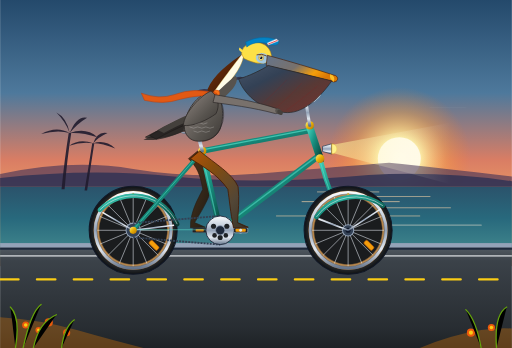
t = 0.00 s
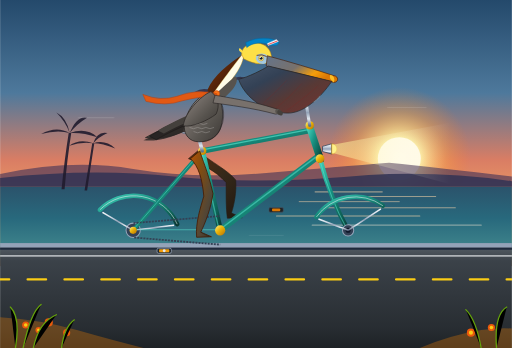
t = 0.67 s
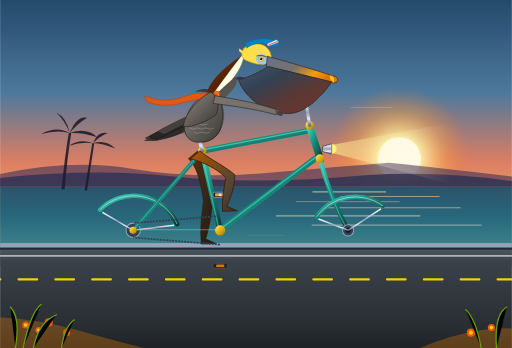
t = 1.33 s
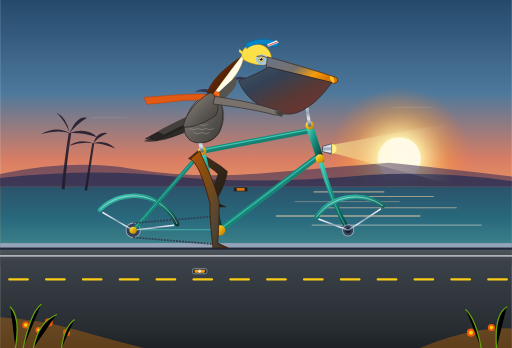
t = 2.00 s
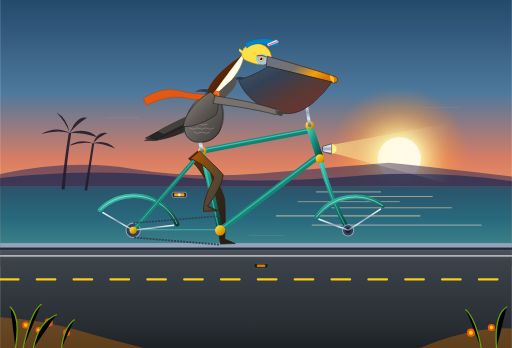
t = 2.67 s
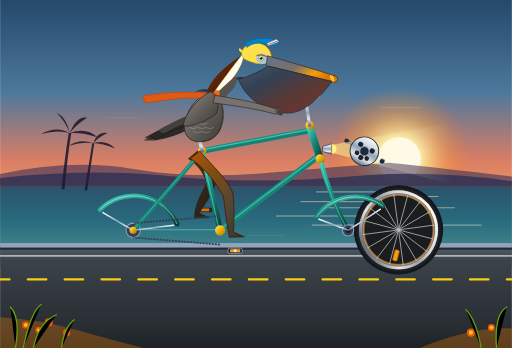
t = 3.33 s

The animated SVG that drew these frames (rendered in a browser with its animation timeline set to each time). Animation: 36 SMIL elements (animate=29,animateTransform=7); one cycle of 4.00 s, repeats indefinitely.

<svg xmlns="http://www.w3.org/2000/svg" xmlns:xlink="http://www.w3.org/1999/xlink" viewBox="0 0 1000 680" width="100%" height="100%">
  <defs>
    <!-- Inline CSS Stylesheet -->
    <style><![CDATA[
      .wheel-spin-rear {
        transform-origin: 260px 450px;
      }
      .wheel-spin-front {
        transform-origin: 680px 450px;
      }
      .crank-revolve {
        transform-origin: 430px 450px;
      }
      .pedal-counter-right {
        transform-origin: 470px 450px;
      }
      .pedal-counter-left {
        transform-origin: 390px 450px;
      }
      .eyeball-blink {
        transform-origin: 505px 115px;
      }
    ]]></style>

    <!-- Sky Gradient -->
    <linearGradient id="sky-grad" x1="0%" y1="0%" x2="0%" y2="100%">
      <stop offset="0%" stop-color="#24496b"/>
      <stop offset="35%" stop-color="#4e799c"/>
      <stop offset="60%" stop-color="#d97d64"/>
      <stop offset="82%" stop-color="#f7ab65"/>
      <stop offset="100%" stop-color="#fed685"/>
    </linearGradient>

    <!-- Sun Glow Gradient -->
    <radialGradient id="sun-glow" cx="50%" cy="50%" r="50%">
      <stop offset="0%" stop-color="#ffffff" stop-opacity="1"/>
      <stop offset="30%" stop-color="#fff2a1" stop-opacity="0.9"/>
      <stop offset="65%" stop-color="#ffa843" stop-opacity="0.4"/>
      <stop offset="100%" stop-color="#ff7b24" stop-opacity="0"/>
    </radialGradient>

    <!-- Ocean Gradient -->
    <linearGradient id="ocean-grad" x1="0%" y1="0%" x2="0%" y2="100%">
      <stop offset="0%" stop-color="#2b536b"/>
      <stop offset="40%" stop-color="#28697d"/>
      <stop offset="75%" stop-color="#3d828a"/>
      <stop offset="100%" stop-color="#c98a5d"/>
    </linearGradient>

    <!-- Coastal Road Asphalt Gradient -->
    <linearGradient id="road-grad" x1="0%" y1="0%" x2="0%" y2="100%">
      <stop offset="0%" stop-color="#555d65"/>
      <stop offset="15%" stop-color="#3b4249"/>
      <stop offset="80%" stop-color="#282d32"/>
      <stop offset="100%" stop-color="#1e2226"/>
    </linearGradient>

    <!-- Bicycle Frame Metallic Teal Gradient -->
    <linearGradient id="frame-teal" x1="0%" y1="0%" x2="100%" y2="100%">
      <stop offset="0%" stop-color="#42cfb9"/>
      <stop offset="40%" stop-color="#199383"/>
      <stop offset="80%" stop-color="#0e5f54"/>
      <stop offset="100%" stop-color="#083832"/>
    </linearGradient>

    <!-- Chrome / Steel Metal Gradient -->
    <linearGradient id="chrome-grad" x1="0%" y1="0%" x2="0%" y2="100%">
      <stop offset="0%" stop-color="#f8fafc"/>
      <stop offset="30%" stop-color="#cbd5e1"/>
      <stop offset="50%" stop-color="#94a3b8"/>
      <stop offset="75%" stop-color="#e2e8f0"/>
      <stop offset="100%" stop-color="#64748b"/>
    </linearGradient>

    <!-- Brass / Gold Accents Gradient -->
    <linearGradient id="brass-grad" x1="0%" y1="0%" x2="100%" y2="100%">
      <stop offset="0%" stop-color="#fef08a"/>
      <stop offset="45%" stop-color="#eab308"/>
      <stop offset="80%" stop-color="#ca8a04"/>
      <stop offset="100%" stop-color="#854d0e"/>
    </linearGradient>

    <!-- Leather Saddle Gradient -->
    <linearGradient id="leather-grad" x1="0%" y1="0%" x2="100%" y2="100%">
      <stop offset="0%" stop-color="#b45309"/>
      <stop offset="35%" stop-color="#78350f"/>
      <stop offset="75%" stop-color="#451a03"/>
      <stop offset="100%" stop-color="#270e02"/>
    </linearGradient>

    <!-- Vintage Gumwall Tire Sidewall Gradient -->
    <radialGradient id="gumwall-grad" cx="50%" cy="50%" r="50%">
      <stop offset="76%" stop-color="#1a1c1e"/>
      <stop offset="79%" stop-color="#b48348"/>
      <stop offset="86%" stop-color="#d4a365"/>
      <stop offset="89%" stop-color="#8a5c27"/>
      <stop offset="91%" stop-color="#222528"/>
      <stop offset="100%" stop-color="#0f1113"/>
    </radialGradient>

    <!-- Pelican Body Feather Gradient -->
    <linearGradient id="pelican-body-grad" x1="0%" y1="0%" x2="100%" y2="100%">
      <stop offset="0%" stop-color="#a8a29e"/>
      <stop offset="30%" stop-color="#78716c"/>
      <stop offset="65%" stop-color="#57534e"/>
      <stop offset="100%" stop-color="#3c3835"/>
    </linearGradient>

    <!-- Pelican Chestnut Nape Gradient -->
    <linearGradient id="pelican-nape-grad" x1="0%" y1="0%" x2="100%" y2="100%">
      <stop offset="0%" stop-color="#78350f"/>
      <stop offset="50%" stop-color="#542308"/>
      <stop offset="100%" stop-color="#2d1305"/>
    </linearGradient>

    <!-- Pelican Gular Throat Pouch Gradient -->
    <linearGradient id="pouch-grad" x1="0%" y1="0%" x2="100%" y2="100%">
      <stop offset="0%" stop-color="#475569"/>
      <stop offset="30%" stop-color="#334155"/>
      <stop offset="60%" stop-color="#583935"/>
      <stop offset="85%" stop-color="#6b3531"/>
      <stop offset="100%" stop-color="#3f2320"/>
    </linearGradient>

    <!-- Pelican Bill Gradient -->
    <linearGradient id="bill-grad" x1="0%" y1="0%" x2="100%" y2="50%">
      <stop offset="0%" stop-color="#64748b"/>
      <stop offset="50%" stop-color="#78716c"/>
      <stop offset="80%" stop-color="#f59e0b"/>
      <stop offset="100%" stop-color="#d97706"/>
    </linearGradient>

    <!-- Pelican Leg (Near) Gradient -->
    <linearGradient id="leg-near-grad" x1="0%" y1="0%" x2="100%" y2="100%">
      <stop offset="0%" stop-color="#b45309"/>
      <stop offset="30%" stop-color="#854d0e"/>
      <stop offset="70%" stop-color="#524636"/>
      <stop offset="100%" stop-color="#383226"/>
    </linearGradient>

    <!-- Pelican Leg (Far/Shadow) Gradient -->
    <linearGradient id="leg-far-grad" x1="0%" y1="0%" x2="100%" y2="100%">
      <stop offset="0%" stop-color="#5a2f0c"/>
      <stop offset="50%" stop-color="#36291a"/>
      <stop offset="100%" stop-color="#201810"/>
    </linearGradient>

    <!-- Headlight Beam Gradient -->
    <linearGradient id="light-beam" x1="0%" y1="0%" x2="100%" y2="0%">
      <stop offset="0%" stop-color="#fef08a" stop-opacity="0.6"/>
      <stop offset="40%" stop-color="#fef9c3" stop-opacity="0.25"/>
      <stop offset="100%" stop-color="#ffffff" stop-opacity="0"/>
    </linearGradient>
  </defs>

  <!-- ========================================== -->
  <!-- 1. SCENIC BACKGROUND & ENVIRONMENT         -->
  <!-- ========================================== -->
  <g id="scenery-background">
    <!-- Sky Rectangle -->
    <rect x="0" y="0" width="1000" height="520" fill="url(#sky-grad)"/>

    <!-- Setting Pacific Sun -->
    <circle cx="780" cy="310" r="140" fill="url(#sun-glow)"/>
    <circle cx="780" cy="310" r="42" fill="#fffbeb" opacity="0.95"/>

    <!-- Distant Mountain Headlands (Big Sur / Malibu Silhouette) -->
    <path d="M0 365 L0 340 Q140 310 260 330 T520 338 T760 318 Q860 328 1000 345 L1000 365 Z" fill="#4a3658" opacity="0.65"/>
    <path d="M0 365 L0 348 Q180 328 340 345 T720 342 Q860 334 1000 354 L1000 365 Z" fill="#323354" opacity="0.85"/>

    <!-- Ocean Surface with Sunset Shimmer -->
    <rect x="0" y="365" width="1000" height="155" fill="url(#ocean-grad)"/>

    <!-- Shimmering Wave Crests (SMIL Animated Horizon Ripples) -->
    <g stroke="#fed7aa" stroke-opacity="0.6" stroke-width="1.8" stroke-linecap="round">
      <line x1="620" y1="375" x2="740" y2="375">
        <animate attributeName="x1" values="620;610;620" dur="3s" repeatCount="indefinite"/>
        <animate attributeName="x2" values="740;755;740" dur="3s" repeatCount="indefinite"/>
        <animate attributeName="stroke-opacity" values="0.6;0.9;0.6" dur="3s" repeatCount="indefinite"/>
      </line>
      <line x1="680" y1="384" x2="840" y2="384">
        <animate attributeName="x1" values="680;665;680" dur="2.4s" repeatCount="indefinite"/>
        <animate attributeName="x2" values="840;860;840" dur="2.4s" repeatCount="indefinite"/>
      </line>
      <line x1="590" y1="394" x2="780" y2="394">
        <animate attributeName="x1" values="590;575;590" dur="3.6s" repeatCount="indefinite"/>
        <animate attributeName="stroke-opacity" values="0.7;0.3;0.7" dur="3.6s" repeatCount="indefinite"/>
      </line>
      <line x1="650" y1="406" x2="880" y2="406">
        <animate attributeName="x1" values="650;630;650" dur="2.8s" repeatCount="indefinite"/>
        <animate attributeName="x2" values="880;900;880" dur="2.8s" repeatCount="indefinite"/>
      </line>
      <line x1="540" y1="422" x2="820" y2="422">
        <animate attributeName="stroke-width" values="1.8;2.8;1.8" dur="4s" repeatCount="indefinite"/>
      </line>
      <line x1="610" y1="440" x2="940" y2="440" stroke-width="2.5" stroke="#ffedd5" opacity="0.7"/>
    </g>

    <!-- Distant California Palm Trees along coastal bluff -->
    <g fill="#211c2e" opacity="0.9">
      <!-- Palm 1 -->
      <path d="M120 370 Q126 310 134 260 L139 260 Q131 310 126 370 Z"/>
      <path d="M136 260 Q110 245 80 262 Q112 253 136 260 Z"/>
      <path d="M136 260 Q130 230 110 220 Q128 238 136 260 Z"/>
      <path d="M136 260 Q150 225 170 230 Q150 242 136 260 Z"/>
      <path d="M136 260 Q168 248 190 268 Q160 258 136 260 Z"/>
      <!-- Palm 2 -->
      <path d="M165 372 Q173 325 180 280 L184 280 Q177 325 170 372 Z"/>
      <path d="M182 280 Q155 270 135 285 Q160 276 182 280 Z"/>
      <path d="M182 280 Q190 255 210 260 Q192 268 182 280 Z"/>
      <path d="M182 280 Q205 272 225 290 Q200 280 182 280 Z"/>
    </g>

    <!-- Distant Soaring Brown Pelicans -->
    <g fill="#2d2238" opacity="0.75">
      <path d="M380 180 Q395 170 410 176 Q425 170 440 180 Q425 177 410 183 Q395 177 380 180 Z"/>
      <path d="M435 155 Q447 147 460 152 Q472 147 485 155 Q472 152 460 157 Q447 152 435 155 Z"/>
    </g>

    <!-- Coastal Boardwalk / Road Surface -->
    <polygon points="0,480 1000,480 1000,680 0,680" fill="url(#road-grad)"/>
    <!-- Guardrail / Concrete Curb Edge -->
    <rect x="0" y="475" width="1000" height="9" fill="#94a3b8"/>
    <rect x="0" y="484" width="1000" height="4" fill="#1e293b"/>

    <!-- Animated Ground Bike-Lane Dashes (Moving Left at speed matched to wheels) -->
    <!-- Wheel circumference = 2*PI*86 = 540.35px per rev (0.8s), so speed is 1080.7px per 1.6s cycle -->
    <g stroke="#facc15" stroke-width="4.5" stroke-linecap="round">
      <line x1="0" y1="546" x2="1000" y2="546" stroke-dasharray="36 36">
        <animate attributeName="stroke-dashoffset" from="0" to="1080" dur="1.6s" repeatCount="indefinite"/>
      </line>
    </g>
    <!-- Solid White Road Boundary Line -->
    <line x1="0" y1="500" x2="1000" y2="500" stroke="#f8fafc" stroke-width="3" opacity="0.6"/>
  </g>

  <!-- ========================================== -->
  <!-- 2. BICYCLE (FAR SIDE COMPONENTS)          -->
  <!-- ========================================== -->

  <!-- Left Pedal & Left Crank Arm (Far side, 180 deg out of phase from right side) -->
  <!-- Crank spindle at (430, 450). Left crank points backward/left at t=0 -->
  <g id="bicycle-crank-far" class="crank-revolve">
    <animateTransform attributeName="transform" type="rotate"
                      from="0 430 450" to="360 430 450"
                      dur="1.6s" repeatCount="indefinite"/>
    <!-- Far Crank Arm -->
    <line x1="430" y1="450" x2="390" y2="450" stroke="#475569" stroke-width="7" stroke-linecap="round"/>
    <circle cx="390" cy="450" r="4.5" fill="#1e293b"/>

    <!-- Far Pedal Platform: Counter-rotates around its center (390, 450) to stay horizontal -->
    <g class="pedal-counter-left">
      <animateTransform attributeName="transform" type="rotate"
                        from="0 390 450" to="-360 390 450"
                        dur="1.6s" repeatCount="indefinite"/>
      <!-- Far Pedal Cage & Amber Reflector -->
      <rect x="376" y="445.5" width="28" height="9" rx="2.5" fill="#1e2226" stroke="#4b5563" stroke-width="1.2"/>
      <rect x="382" y="447.5" width="16" height="5" rx="1.5" fill="#d97706"/>
    </g>
  </g>

  <!-- ========================================== -->
  <!-- 3. PELICAN (FAR / LEFT LEG - ANIMATED)     -->
  <!-- ========================================== -->
  <!-- Positioned behind bicycle frame, shaded darker, exactly 180° out of phase with right leg -->
  <g id="pelican-leg-left">
    <path fill="url(#leg-far-grad)" stroke="#271d15" stroke-width="1.2" stroke-linejoin="round">
      <animate attributeName="d" dur="1.6s" repeatCount="indefinite"
        values="
          M 386 295 C 396 320 406 340 414 365 C 408 390 392 415 380 435 L 401 444 L 372 445 C 371 415 386 390 396 370 C 391 340 384 325 368 310 Z;
          M 386 295 C 401 315 416 330 426 345 C 422 368 406 390 392 407 L 413 416 L 384 417 C 384 390 401 368 408 350 C 398 330 386 320 368 310 Z;
          M 386 295 C 406 310 428 320 444 335 C 441 355 432 375 420 395 L 441 404 L 412 405 C 412 375 422 355 426 340 C 411 325 391 315 368 310 Z;
          M 386 295 C 411 315 441 328 460 345 C 461 368 456 390 448 407 L 469 416 L 440 417 C 438 390 441 368 442 350 C 421 330 394 318 368 310 Z;
          M 386 295 C 416 320 451 340 461 365 C 464 390 461 415 460 435 L 481 444 L 452 445 C 446 415 444 390 441 370 C 421 340 391 325 368 310 Z;
          M 386 295 C 411 330 436 355 446 385 C 449 415 449 445 448 463 L 469 472 L 440 473 C 434 445 431 415 428 390 C 411 355 391 325 368 310 Z;
          M 386 295 C 401 330 416 360 424 395 C 424 425 423 455 421 475 L 441 484 L 412 485 C 408 455 406 425 406 398 C 396 360 386 325 368 310 Z;
          M 386 295 C 396 325 406 355 411 385 C 408 415 400 445 392 463 L 413 472 L 384 473 C 381 445 388 415 393 390 C 391 355 384 325 368 310 Z;
          M 386 295 C 396 320 406 340 414 365 C 408 390 392 415 380 435 L 401 444 L 372 445 C 371 415 386 390 396 370 C 391 340 384 325 368 310 Z"
        keyTimes="0; 0.125; 0.25; 0.375; 0.5; 0.625; 0.75; 0.875; 1"/>
    </path>
  </g>

  <!-- ========================================== -->
  <!-- 4. BICYCLE WHEELS & FRAME STRUCTURE        -->
  <!-- ========================================== -->

  <!-- REAR WHEEL (Center: 260, 450) -->
  <g id="rear-wheel-assembly">
    <!-- Rotating Wheel Structure (Tire, Rim, Spokes, Reflector, Valve) -->
    <g class="wheel-spin-rear">
      <animateTransform attributeName="transform" type="rotate"
                        from="0 260 450" to="360 260 450"
                        dur="0.8s" repeatCount="indefinite"/>

      <!-- Outer Tire & Gumwall Sidewall -->
      <circle cx="260" cy="450" r="86" fill="url(#gumwall-grad)" stroke="#111827" stroke-width="2"/>
      <!-- Inner Polished Aluminum Rim -->
      <circle cx="260" cy="450" r="74" fill="none" stroke="url(#chrome-grad)" stroke-width="6"/>
      <circle cx="260" cy="450" r="71" fill="none" stroke="#475569" stroke-width="1"/>

      <!-- 16 Bicycle Spokes radiating from hub to rim -->
      <g stroke="#e2e8f0" stroke-width="1.3" opacity="0.85">
        <line x1="260" y1="450" x2="330" y2="450"/>
        <line x1="260" y1="450" x2="325" y2="477"/>
        <line x1="260" y1="450" x2="309" y2="499"/>
        <line x1="260" y1="450" x2="287" y2="515"/>
        <line x1="260" y1="450" x2="260" y2="520"/>
        <line x1="260" y1="450" x2="233" y2="515"/>
        <line x1="260" y1="450" x2="211" y2="499"/>
        <line x1="260" y1="450" x2="195" y2="477"/>
        <line x1="260" y1="450" x2="190" y2="450"/>
        <line x1="260" y1="450" x2="195" y2="423"/>
        <line x1="260" y1="450" x2="211" y2="401"/>
        <line x1="260" y1="450" x2="233" y2="385"/>
        <line x1="260" y1="450" x2="260" y2="380"/>
        <line x1="260" y1="450" x2="287" y2="385"/>
        <line x1="260" y1="450" x2="309" y2="401"/>
        <line x1="260" y1="450" x2="325" y2="423"/>
      </g>

      <!-- Spoke Spoke-Mounted Amber Reflector (Visual rotation indicator) -->
      <rect x="290" y="475" width="22" height="9" rx="3" fill="#f59e0b" stroke="#b45309" stroke-width="1.2" transform="rotate(45 301 479)"/>
      <!-- Valve Stem -->
      <rect x="258.5" y="377" width="3" height="7" fill="#d4af37"/>
    </g>

    <!-- Stationary Rear Axle Hub & Cassette/Cog -->
    <circle cx="260" cy="450" r="14" fill="#334155" stroke="#94a3b8" stroke-width="2"/>
    <circle cx="260" cy="450" r="6" fill="#0f172a"/>
  </g>

  <!-- REAR FENDER (Mudguard) & CHROME STAYS -->
  <g id="rear-fender">
    <!-- Curved Vintage Fender Profile -->
    <path d="M 195 410 A 93 93 0 0 1 346 438" fill="none" stroke="url(#frame-teal)" stroke-width="9" stroke-linecap="round"/>
    <path d="M 195 410 A 93 93 0 0 1 346 438" fill="none" stroke="#f8fafc" stroke-width="1.5" opacity="0.65"/>
    <!-- Tubular Chrome Fender Stays connecting to Rear Axle -->
    <line x1="260" y1="450" x2="200" y2="415" stroke="url(#chrome-grad)" stroke-width="3"/>
    <line x1="260" y1="450" x2="340" y2="440" stroke="url(#chrome-grad)" stroke-width="3"/>
  </g>

  <!-- BICYCLE FRAME TUBING -->
  <g id="bicycle-frame">
    <!-- Chainstays (Rear Dropout to Bottom Bracket) -->
    <line x1="260" y1="450" x2="430" y2="450" stroke="url(#frame-teal)" stroke-width="9" stroke-linecap="round"/>
    <line x1="260" y1="449" x2="430" y2="449" stroke="#5eead4" stroke-width="2" opacity="0.5"/>

    <!-- Seatstays (Rear Dropout to Seat Cluster) -->
    <line x1="260" y1="450" x2="395" y2="295" stroke="url(#frame-teal)" stroke-width="8" stroke-linecap="round"/>
    <line x1="260" y1="449" x2="395" y2="294" stroke="#5eead4" stroke-width="1.8" opacity="0.5"/>

    <!-- Seat Tube (Bottom Bracket to Seat Cluster) -->
    <line x1="430" y1="450" x2="395" y2="295" stroke="url(#frame-teal)" stroke-width="11" stroke-linecap="round"/>
    <line x1="428" y1="450" x2="393" y2="295" stroke="#5eead4" stroke-width="2.5" opacity="0.5"/>

    <!-- Down Tube (Bottom Bracket to Head Tube Base) -->
    <line x1="430" y1="450" x2="622" y2="305" stroke="url(#frame-teal)" stroke-width="12" stroke-linecap="round"/>
    <line x1="430" y1="448" x2="622" y2="303" stroke="#5eead4" stroke-width="2.8" opacity="0.5"/>

    <!-- Top Tube (Seat Cluster to Head Tube Top) -->
    <line x1="395" y1="295" x2="605" y2="255" stroke="url(#frame-teal)" stroke-width="11" stroke-linecap="round"/>
    <line x1="395" y1="293" x2="605" y2="253" stroke="#5eead4" stroke-width="2.5" opacity="0.6"/>

    <!-- Head Tube -->
    <line x1="626" y1="312" x2="604" y2="245" stroke="url(#frame-teal)" stroke-width="14" stroke-linecap="round"/>

    <!-- Front Curved Fork Blades (Head Tube to Front Axle) -->
    <path d="M 625 310 Q 646 390 680 450" fill="none" stroke="url(#frame-teal)" stroke-width="9" stroke-linecap="round"/>
    <path d="M 624 310 Q 645 390 679 450" fill="none" stroke="#5eead4" stroke-width="2" opacity="0.5"/>

    <!-- Polished Vintage Brass Frame Lugs -->
    <circle cx="395" cy="295" r="8" fill="url(#brass-grad)"/>
    <circle cx="625" cy="310" r="8.5" fill="url(#brass-grad)"/>
    <circle cx="605" cy="245" r="8" fill="url(#brass-grad)"/>
    <circle cx="430" cy="450" r="10" fill="url(#brass-grad)"/>
    <circle cx="260" cy="450" r="7" fill="url(#brass-grad)"/>
    <circle cx="680" cy="450" r="7" fill="url(#brass-grad)"/>
  </g>

  <!-- FRONT WHEEL (Center: 680, 450) -->
  <g id="front-wheel-assembly">
    <!-- Rotating Wheel Structure (Tire, Rim, Spokes, Reflector, Valve) -->
    <g class="wheel-spin-front">
      <animateTransform attributeName="transform" type="rotate"
                        from="0 680 450" to="360 680 450"
                        dur="0.8s" repeatCount="indefinite"/>

      <!-- Outer Tire & Gumwall Sidewall -->
      <circle cx="680" cy="450" r="86" fill="url(#gumwall-grad)" stroke="#111827" stroke-width="2"/>
      <!-- Inner Polished Aluminum Rim -->
      <circle cx="680" cy="450" r="74" fill="none" stroke="url(#chrome-grad)" stroke-width="6"/>
      <circle cx="680" cy="450" r="71" fill="none" stroke="#475569" stroke-width="1"/>

      <!-- 16 Bicycle Spokes radiating from hub to rim -->
      <g stroke="#e2e8f0" stroke-width="1.3" opacity="0.85">
        <line x1="680" y1="450" x2="750" y2="450"/>
        <line x1="680" y1="450" x2="745" y2="477"/>
        <line x1="680" y1="450" x2="729" y2="499"/>
        <line x1="680" y1="450" x2="707" y2="515"/>
        <line x1="680" y1="450" x2="680" y2="520"/>
        <line x1="680" y1="450" x2="653" y2="515"/>
        <line x1="680" y1="450" x2="631" y2="499"/>
        <line x1="680" y1="450" x2="615" y2="477"/>
        <line x1="680" y1="450" x2="610" y2="450"/>
        <line x1="680" y1="450" x2="615" y2="423"/>
        <line x1="680" y1="450" x2="631" y2="401"/>
        <line x1="680" y1="450" x2="653" y2="385"/>
        <line x1="680" y1="450" x2="680" y2="380"/>
        <line x1="680" y1="450" x2="707" y2="385"/>
        <line x1="680" y1="450" x2="729" y2="401"/>
        <line x1="680" y1="450" x2="745" y2="423"/>
      </g>

      <!-- Spoke Spoke-Mounted Amber Reflector (Visual rotation indicator) -->
      <rect x="710" y="475" width="22" height="9" rx="3" fill="#f59e0b" stroke="#b45309" stroke-width="1.2" transform="rotate(45 721 479)"/>
      <!-- Valve Stem -->
      <rect x="678.5" y="377" width="3" height="7" fill="#d4af37"/>
    </g>

    <!-- Stationary Front Axle Hub -->
    <circle cx="680" cy="450" r="11" fill="#334155" stroke="#94a3b8" stroke-width="2"/>
    <circle cx="680" cy="450" r="5" fill="#0f172a"/>
  </g>

  <!-- FRONT FENDER (Mudguard) & CHROME STAYS -->
  <g id="front-fender">
    <path d="M 618 424 A 93 93 0 0 1 748 402" fill="none" stroke="url(#frame-teal)" stroke-width="9" stroke-linecap="round"/>
    <path d="M 618 424 A 93 93 0 0 1 748 402" fill="none" stroke="#f8fafc" stroke-width="1.5" opacity="0.65"/>
    <line x1="680" y1="450" x2="622" y2="428" stroke="url(#chrome-grad)" stroke-width="3"/>
    <line x1="680" y1="450" x2="744" y2="408" stroke="url(#chrome-grad)" stroke-width="3"/>
  </g>

  <!-- SADDLE (Leather Touring Seat with Dual Chrome Springs) -->
  <g id="bicycle-saddle">
    <!-- Chrome Seatpost extending from Seat Cluster -->
    <line x1="395" y1="295" x2="385" y2="256" stroke="url(#chrome-grad)" stroke-width="7" stroke-linecap="round"/>
    <!-- Dual Chrome Coil Springs -->
    <circle cx="360" cy="254" r="6" fill="none" stroke="url(#chrome-grad)" stroke-width="3"/>
    <circle cx="368" cy="254" r="5" fill="none" stroke="url(#chrome-grad)" stroke-width="3"/>
    <line x1="358" y1="250" x2="386" y2="254" stroke="#475569" stroke-width="3.5"/>

    <!-- Handcrafted Leather Saddle Contour -->
    <path d="M 348 244 C 362 242 384 246 408 248 C 412 251 408 256 398 256 C 378 255 363 257 350 254 C 345 252 345 245 348 244 Z"
          fill="url(#leather-grad)" stroke="#270e02" stroke-width="1.5"/>
    <!-- Brass Saddle Rivets -->
    <circle cx="352" cy="248" r="1.5" fill="#fef08a"/>
    <circle cx="357" cy="249" r="1.5" fill="#fef08a"/>
    <circle cx="363" cy="250" r="1.5" fill="#fef08a"/>
  </g>

  <!-- HANDLEBARS, STEM, GRIPS, BELL, HEADLIGHT -->
  <g id="bicycle-handlebars">
    <!-- Chrome Quill Stem -->
    <path d="M 605 245 L 598 202 L 614 195" fill="none" stroke="url(#chrome-grad)" stroke-width="6" stroke-linecap="round"/>

    <!-- Bullet Headlight Mounted over Fork Crown -->
    <path d="M 630 286 L 648 281 L 648 301 L 630 296 Z" fill="url(#chrome-grad)" stroke="#334155" stroke-width="1.5"/>
    <path d="M 648 281 A 10 10 0 0 1 648 301 Z" fill="#fef08a" stroke="#ca8a04" stroke-width="1"/>
    <!-- Headlight Beam Cone Casting Forward -->
    <polygon points="650,283 880,240 880,360 650,299" fill="url(#light-beam)"/>

    <!-- Swept-back Cruiser Handlebars -->
    <path d="M 614 195 C 625 186 630 180 610 185 C 585 192 565 204 545 215"
          fill="none" stroke="url(#chrome-grad)" stroke-width="5.5" stroke-linecap="round"/>
    <!-- Stitched Honey-Leather Handlebar Grip -->
    <path d="M 558 209 L 542 217" fill="none" stroke="url(#leather-grad)" stroke-width="8.5" stroke-linecap="round"/>

    <!-- Vintage Brass Bicycle Bell (with striker lever) -->
    <circle cx="616" cy="183" r="6" fill="url(#brass-grad)" stroke="#854d0e" stroke-width="1"/>
    <line x1="612" y1="183" x2="607" y2="180" stroke="#ca8a04" stroke-width="2"/>
  </g>

  <!-- BICYCLE DRIVE CHAIN (Animated circulating links) -->
  <g id="bicycle-chain">
    <!-- Top Chain Run -->
    <line x1="430" y1="422" x2="260" y2="436" stroke="#334155" stroke-width="3.5" stroke-dasharray="4 2">
      <animate attributeName="stroke-dashoffset" from="0" to="-24" dur="0.4s" repeatCount="indefinite"/>
    </line>
    <!-- Bottom Chain Run -->
    <line x1="260" y1="464" x2="430" y2="478" stroke="#334155" stroke-width="3.5" stroke-dasharray="4 2">
      <animate attributeName="stroke-dashoffset" from="0" to="24" dur="0.4s" repeatCount="indefinite"/>
    </line>
  </g>

  <!-- ========================================== -->
  <!-- 5. CRANK ARMS & NEAR PEDAL (ANIMATED)      -->
  <!-- ========================================== -->
  <!-- Spindle Center: (430, 450). Revolve radius: 40px -->
  <g id="bicycle-crankset-near" class="crank-revolve">
    <animateTransform attributeName="transform" type="rotate"
                      from="0 430 450" to="360 430 450"
                      dur="1.6s" repeatCount="indefinite"/>

    <!-- Chrome Chainring Disc with 5 Weight-Saving Cutouts -->
    <circle cx="430" cy="450" r="28" fill="url(#chrome-grad)" stroke="#1e293b" stroke-width="1.8"/>
    <circle cx="417" cy="442" r="5" fill="#1e2226"/>
    <circle cx="443" cy="442" r="5" fill="#1e2226"/>
    <circle cx="430" cy="464" r="5" fill="#1e2226"/>
    <circle cx="419" cy="460" r="4.5" fill="#1e2226"/>
    <circle cx="441" cy="460" r="4.5" fill="#1e2226"/>

    <!-- Right (Near) Crank Arm (Points forward/right to (470, 450) at t=0) -->
    <line x1="430" y1="450" x2="470" y2="450" stroke="url(#chrome-grad)" stroke-width="8" stroke-linecap="round"/>
    <circle cx="430" cy="450" r="9" fill="#1e293b" stroke="#94a3b8" stroke-width="1.5"/>
    <circle cx="470" cy="450" r="5.5" fill="#1e293b" stroke="#cbd5e1" stroke-width="1.5"/>

    <!-- Right Pedal Platform: Counter-rotates around (470, 450) to remain level -->
    <g class="pedal-counter-right">
      <animateTransform attributeName="transform" type="rotate"
                        from="0 470 450" to="-360 470 450"
                        dur="1.6s" repeatCount="indefinite"/>
      <!-- Pedal Body, Non-Slip Serrations & Amber Reflector -->
      <rect x="456" y="445" width="28" height="10" rx="3" fill="#1f2428" stroke="#94a3b8" stroke-width="1.5"/>
      <rect x="460" y="447" width="20" height="6" rx="1.5" fill="#f59e0b"/>
      <circle cx="470" cy="450" r="2.8" fill="#e2e8f0"/>
    </g>
  </g>

  <!-- ========================================== -->
  <!-- 6. PELICAN (BODY, HEAD, WINGS, NEAR LEG)   -->
  <!-- ========================================== -->
  <g id="california-brown-pelican">

    <!-- SUB-GROUP: Pelican Body, Head, Neck, Scarf & Wings with Cadence Bobbing -->
    <g id="pelican-upper-body">
      <!-- Subtle gentle vertical bobbing in sync with 2x pedal cadence (power strokes) -->
      <animateTransform attributeName="transform" type="translate"
                        values="0 0; 0 3; 0 0; 0 3; 0 0"
                        keyTimes="0; 0.25; 0.5; 0.75; 1"
                        dur="1.6s" repeatCount="indefinite"/>

      <!-- Tail Feathers (Rectrices extending over rear wheel) -->
      <path d="M 370 238 C 342 240 312 252 284 268 C 310 272 338 266 368 252 Z"
            fill="#44403c" stroke="#292524" stroke-width="1.5"/>
      <path d="M 360 244 C 335 248 308 260 280 273 C 304 276 330 270 358 256 Z"
            fill="#292524" opacity="0.8"/>

      <!-- Torso / Abdomen Seated Comfortably on Saddle -->
      <path d="M 360 248 C 362 215 385 185 412 178 C 430 178 440 215 432 245 C 428 265 410 276 388 276 C 370 276 360 262 360 248 Z"
            fill="url(#pelican-body-grad)" stroke="#292524" stroke-width="1.5"/>

      <!-- Scalloped Feather Pattern on Flank -->
      <g stroke="#d6d3d1" stroke-width="1.2" fill="none" opacity="0.45">
        <path d="M 375 240 Q 382 245 390 240 Q 397 245 405 240"/>
        <path d="M 370 248 Q 378 253 386 248 Q 394 253 402 248 Q 410 253 418 248"/>
        <path d="M 378 256 Q 386 261 394 256 Q 402 261 410 256"/>
      </g>

      <!-- Proud Curved Breast -->
      <path d="M 412 178 C 428 185 442 210 435 238 C 428 262 414 275 395 276"
            fill="none" stroke="#292524" stroke-width="1"/>

      <!-- S-Curved Neck & Chestnut Breeding Nape -->
      <!-- Chestnut Nape & Hindneck -->
      <path d="M 405 175 C 418 145 445 125 476 104 C 478 112 470 135 448 160 C 435 175 422 184 412 188 Z"
            fill="url(#pelican-nape-grad)"/>

      <!-- Crisp Cream-White Lateral Neck Stripe -->
      <path d="M 474 105 C 478 112 470 132 452 155 C 438 172 428 180 416 186 C 414 184 425 170 438 152 C 456 128 468 112 474 105 Z"
            fill="#fefce8" stroke="#fef08a" stroke-width="0.8"/>

      <!-- Foreneck Throat Base -->
      <path d="M 418 185 C 430 175 445 160 460 148 C 468 158 456 175 438 190 Z"
            fill="#57534e"/>

      <!-- Pelican Head & Distinctive Pale-Yellow Crown -->
      <path d="M 472 105 C 472 90 488 80 508 84 C 524 88 532 102 530 118 C 518 126 498 126 476 114 Z"
            fill="#fde047" stroke="#ca8a04" stroke-width="1"/>
      <!-- Soft Feather Tufts on Crest -->
      <path d="M 472 102 Q 464 98 468 93 Q 474 97 476 102" fill="#fde047"/>

      <!-- Bare Sky-Blue Facial Skin Patch Surrounding Eye -->
      <path d="M 500 110 C 504 102 516 102 522 108 C 526 114 522 122 515 124 C 506 125 498 118 500 110 Z"
            fill="#93c5fd" opacity="0.85"/>

      <!-- Eye (Pale Yellow Iris, Round Black Pupil, Crisp Specular Catchlight) -->
      <circle cx="510" cy="113" r="5" fill="#fef08a" stroke="#a16207" stroke-width="0.8"/>
      <circle cx="510" cy="113" r="2.8" fill="#0f172a"/>
      <circle cx="508.5" cy="111.5" r="1" fill="#ffffff"/>

      <!-- Expressive Brow Line (Sporty, joyful concentration) -->
      <path d="M 502 107 Q 512 104 520 109" fill="none" stroke="#713f12" stroke-width="1.8" stroke-linecap="round"/>

      <!-- Upper Bill (Culmen) with Sharp Hooked Nail (Unguis) -->
      <path d="M 522 108 Q 585 125 656 148 C 662 152 660 160 652 160 Q 585 142 520 128 Z"
            fill="url(#bill-grad)" stroke="#451a03" stroke-width="1.2"/>
      <!-- Golden Tip Highlight on Hook -->
      <path d="M 645 145 Q 656 148 652 160 Q 642 153 645 145 Z" fill="#fbbf24"/>

      <!-- Famous Enormous Gular Throat Pouch -->
      <path d="M 648 158 C 626 190 594 220 562 220 C 520 220 478 190 466 154 C 484 150 514 135 524 128 Z"
            fill="url(#pouch-grad)" stroke="#262626" stroke-width="1.4"/>
      <!-- Delicate Elastic Stretch Lines on Pouch -->
      <g stroke="#991b1b" stroke-width="0.8" opacity="0.35" fill="none">
        <path d="M 620 168 Q 585 198 560 215"/>
        <path d="M 590 162 Q 565 190 540 210"/>
        <path d="M 560 156 Q 538 180 515 200"/>
      </g>

      <!-- Jaunty Vintage Cycling Cap perched on yellow crown -->
      <g id="cycling-cap">
        <path d="M 482 92 C 492 82 516 80 528 88 L 538 88 C 542 88 546 84 544 80 C 532 72 502 70 480 82 Z"
              fill="#0284c7" stroke="#0369a1" stroke-width="1"/>
        <!-- Flipped-Up White Brim with California Red Accent Ribbon -->
        <path d="M 524 88 L 544 80 L 540 76 L 522 84 Z" fill="#f8fafc" stroke="#cbd5e1" stroke-width="0.8"/>
        <line x1="524" y1="86" x2="542" y2="79" stroke="#ef4444" stroke-width="1.8"/>
      </g>

      <!-- Windswept Silk Cycling Scarf with SMIL Undulating Animation -->
      <g id="pelican-scarf">
        <!-- Tied Scarf Knot -->
        <circle cx="423" cy="182" r="6" fill="#f97316" stroke="#c2410c" stroke-width="1"/>
        <!-- Fluttering Scarf Tails streaming back in coastal breeze -->
        <path fill="#ea580c" stroke="#c2410c" stroke-width="1.2" opacity="0.95">
          <animate attributeName="d" dur="0.8s" repeatCount="indefinite"
            values="
              M 423 182 Q 380 170 340 185 Q 310 195 276 182 L 282 196 Q 320 205 352 194 Q 390 184 425 188 Z;
              M 423 182 Q 385 185 345 174 Q 315 168 280 190 L 286 204 Q 324 184 356 188 Q 396 198 425 188 Z;
              M 423 182 Q 390 174 350 190 Q 318 200 282 185 L 288 198 Q 328 210 360 198 Q 400 188 425 188 Z;
              M 423 182 Q 380 170 340 185 Q 310 195 276 182 L 282 196 Q 320 205 352 194 Q 390 184 425 188 Z"
            keyTimes="0; 0.33; 0.66; 1"/>
        </path>
      </g>

      <!-- Folded Wing along Flank & Forewing Resting on Handlebar -->
      <g id="pelican-wing">
        <!-- Primary Wing Flight Feathers extending back -->
        <path d="M 390 220 C 360 228 325 245 292 265 L 305 272 C 335 255 372 238 402 230 Z"
              fill="#292524" stroke="#1c1917" stroke-width="1.2"/>
        <path d="M 395 214 C 370 222 340 236 308 254 L 320 260 C 350 244 382 230 408 222 Z"
              fill="#44403c"/>

        <!-- Wing Mantle & Secondary Coverts -->
        <path d="M 412 178 C 392 186 360 220 358 245 C 375 248 405 235 422 222 C 430 205 426 188 412 178 Z"
              fill="url(#pelican-body-grad)" stroke="#292524" stroke-width="1.4"/>

        <!-- Wing "Arm" Extending Forward to Rest Grip on Handlebar -->
        <path d="M 420 185 C 445 190 495 196 546 214 C 548 218 544 222 538 222 C 495 210 445 204 416 200 Z"
              fill="#78716c" stroke="#292524" stroke-width="1.2"/>
        <!-- Feather "Fingers" draped over handlebar grip -->
        <path d="M 540 212 C 546 212 552 216 548 222 C 542 224 536 220 538 214 Z" fill="#57534e"/>
        <path d="M 544 214 C 550 215 555 219 551 224 C 546 226 540 222 542 216 Z" fill="#44403c"/>
      </g>
    </g> <!-- End of pelican-upper-body -->

    <!-- SUB-GROUP: Pelican Right (Near) Leg & Foot (SMIL Animated Pedaling) -->
    <!-- Fully synchronized with crank rotation: Hip at (390, 295), Foot locked to pedal (top surface y=445 at t=0) -->
    <g id="pelican-leg-right">
      <path fill="url(#leg-near-grad)" stroke="#451a03" stroke-width="1.6" stroke-linejoin="round">
        <animate attributeName="d" dur="1.6s" repeatCount="indefinite"
          values="
            M 390 295 C 420 320 455 340 465 365 C 468 390 465 415 464 435 L 485 444 L 456 445 C 450 415 448 390 445 370 C 425 340 395 325 372 310 Z;
            M 390 295 C 415 330 440 355 450 385 C 453 415 453 445 452 463 L 473 472 L 444 473 C 438 445 435 415 432 390 C 415 355 395 325 372 310 Z;
            M 390 295 C 405 330 420 360 428 395 C 428 425 427 455 425 475 L 445 484 L 416 485 C 412 455 410 425 410 398 C 400 360 390 325 372 310 Z;
            M 390 295 C 400 325 410 355 415 385 C 412 415 404 445 396 463 L 417 472 L 388 473 C 385 445 392 415 397 390 C 395 355 388 325 372 310 Z;
            M 390 295 C 400 320 410 340 418 365 C 412 390 396 415 384 435 L 405 444 L 376 445 C 375 415 390 390 400 370 C 395 340 388 325 372 310 Z;
            M 390 295 C 405 315 420 330 430 345 C 426 368 410 390 396 407 L 417 416 L 388 417 C 388 390 405 368 412 350 C 402 330 390 320 372 310 Z;
            M 390 295 C 410 310 432 320 448 335 C 445 355 436 375 424 395 L 445 404 L 416 405 C 416 375 426 355 430 340 C 415 325 395 315 372 310 Z;
            M 390 295 C 415 315 445 328 464 345 C 465 368 460 390 452 407 L 473 416 L 444 417 C 442 390 445 368 446 350 C 425 330 398 318 372 310 Z;
            M 390 295 C 420 320 455 340 465 365 C 468 390 465 415 464 435 L 485 444 L 456 445 C 450 415 448 390 445 370 C 425 340 395 325 372 310 Z"
          keyTimes="0; 0.125; 0.25; 0.375; 0.5; 0.625; 0.75; 0.875; 1"/>
      </path>

      <!-- Webbed Toe Lines on Near Foot -->
      <g stroke="#291e13" stroke-width="1" opacity="0.6">
        <line x1="464" y1="435" x2="480" y2="444">
          <animate attributeName="x1" values="464;452;425;396;384;396;424;452;464" dur="1.6s" repeatCount="indefinite"/>
          <animate attributeName="y1" values="435;463;475;463;435;407;395;407;435" dur="1.6s" repeatCount="indefinite"/>
          <animate attributeName="x2" values="480;468;440;412;400;412;440;468;480" dur="1.6s" repeatCount="indefinite"/>
          <animate attributeName="y2" values="444;472;484;472;444;416;404;416;444" dur="1.6s" repeatCount="indefinite"/>
        </line>
      </g>
    </g>
  </g> <!-- End of california-brown-pelican -->

  <!-- ========================================== -->
  <!-- 7. FOREGROUND VIGNETTE & COASTAL FLORA     -->
  <!-- ========================================== -->
  <g id="foreground-flora">
    <!-- Coastal Dune Grass & Sand Mound in Bottom Corners -->
    <path d="M 0 680 L 0 620 Q 80 625 150 645 Q 220 665 280 680 Z" fill="#d97706" opacity="0.35"/>
    <path d="M 820 680 Q 880 655 940 645 Q 975 640 1000 642 L 1000 680 Z" fill="#d97706" opacity="0.35"/>

    <!-- California Poppies (Eschscholzia californica) in Foreground -->
    <g fill="#ea580c">
      <circle cx="50" cy="635" r="7"/>
      <circle cx="75" cy="645" r="6"/>
      <circle cx="95" cy="630" r="8"/>
      <circle cx="130" cy="650" r="7"/>
      <circle cx="920" cy="650" r="8"/>
      <circle cx="960" cy="640" r="7"/>
    </g>
    <g fill="#facc15">
      <circle cx="50" cy="635" r="3.5"/>
      <circle cx="75" cy="645" r="3"/>
      <circle cx="95" cy="630" r="4"/>
      <circle cx="130" cy="650" r="3.5"/>
      <circle cx="920" cy="650" r="4"/>
      <circle cx="960" cy="640" r="3.5"/>
    </g>
    <!-- Wild Dune Grass Blades -->
    <g stroke="#65a30d" stroke-width="2.5" stroke-linecap="round">
      <path d="M 30 680 Q 40 620 20 600"/>
      <path d="M 45 680 Q 60 610 80 595"/>
      <path d="M 65 680 Q 75 630 110 615"/>
      <path d="M 120 680 Q 125 640 145 625"/>
      <path d="M 940 680 Q 930 625 910 605"/>
      <path d="M 970 680 Q 965 615 990 600"/>
    </g>
  </g>

  <!-- Speed Breeze Streaks (Airflow conveying brisk forward motion) -->
  <g stroke="#ffffff" stroke-width="1.5" stroke-linecap="round" opacity="0.4">
    <line x1="180" y1="230" x2="250" y2="230">
      <animate attributeName="x1" values="260;140;260" dur="1.2s" repeatCount="indefinite"/>
      <animate attributeName="x2" values="320;210;320" dur="1.2s" repeatCount="indefinite"/>
      <animate attributeName="opacity" values="0;0.5;0" dur="1.2s" repeatCount="indefinite"/>
    </line>
    <line x1="720" y1="210" x2="800" y2="210">
      <animate attributeName="x1" values="840;680;840" dur="0.9s" repeatCount="indefinite"/>
      <animate attributeName="x2" values="910;760;910" dur="0.9s" repeatCount="indefinite"/>
      <animate attributeName="opacity" values="0.1;0.6;0.1" dur="0.9s" repeatCount="indefinite"/>
    </line>
    <line x1="500" y1="460" x2="570" y2="460">
      <animate attributeName="x1" values="580;440;580" dur="1s" repeatCount="indefinite"/>
      <animate attributeName="x2" values="640;510;640" dur="1s" repeatCount="indefinite"/>
      <animate attributeName="opacity" values="0;0.4;0" dur="1s" repeatCount="indefinite"/>
    </line>
  </g>
</svg>
